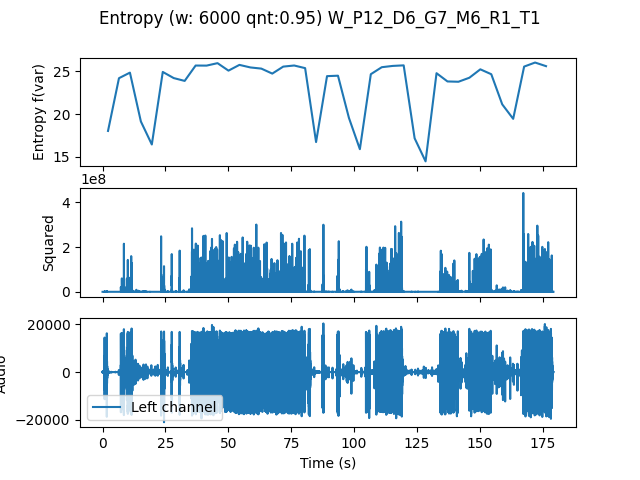

Data behind this chart, as committed beside it:
, t0, var
0.0, 0.0, 18.03
4.354, 4.354, 24.18
8.707, 8.707, 24.83
13.06, 13.06, 19.13
17.41, 17.41, 16.45
21.77, 21.77, 24.91
26.12, 26.12, 24.19
30.48, 30.48, 23.86
34.83, 34.83, 25.65
39.18, 39.18, 25.65
43.54, 43.54, 25.93
47.89, 47.89, 25.06
52.24, 52.24, 25.73
56.6, 56.6, 25.43
60.95, 60.95, 25.3
65.31, 65.31, 24.71
69.66, 69.66, 25.53
74.01, 74.01, 25.66
78.37, 78.37, 25.35
82.72, 82.72, 16.74
87.07, 87.07, 24.42
91.43, 91.43, 24.47
95.78, 95.78, 19.55
100.1, 100.1, 15.9
104.5, 104.5, 24.64
108.8, 108.8, 25.46
113.2, 113.2, 25.61
117.6, 117.6, 25.67
121.9, 121.9, 17.17
126.3, 126.3, 14.48
130.6, 130.6, 24.76
135, 135, 23.8
139.3, 139.3, 23.76
143.7, 143.7, 24.23
148, 148, 25.21
152.4, 152.4, 24.64
156.7, 156.7, 21.13
161.1, 161.1, 19.44
165.4, 165.4, 25.53
169.8, 169.8, 26
174.1, 174.1, 25.58
